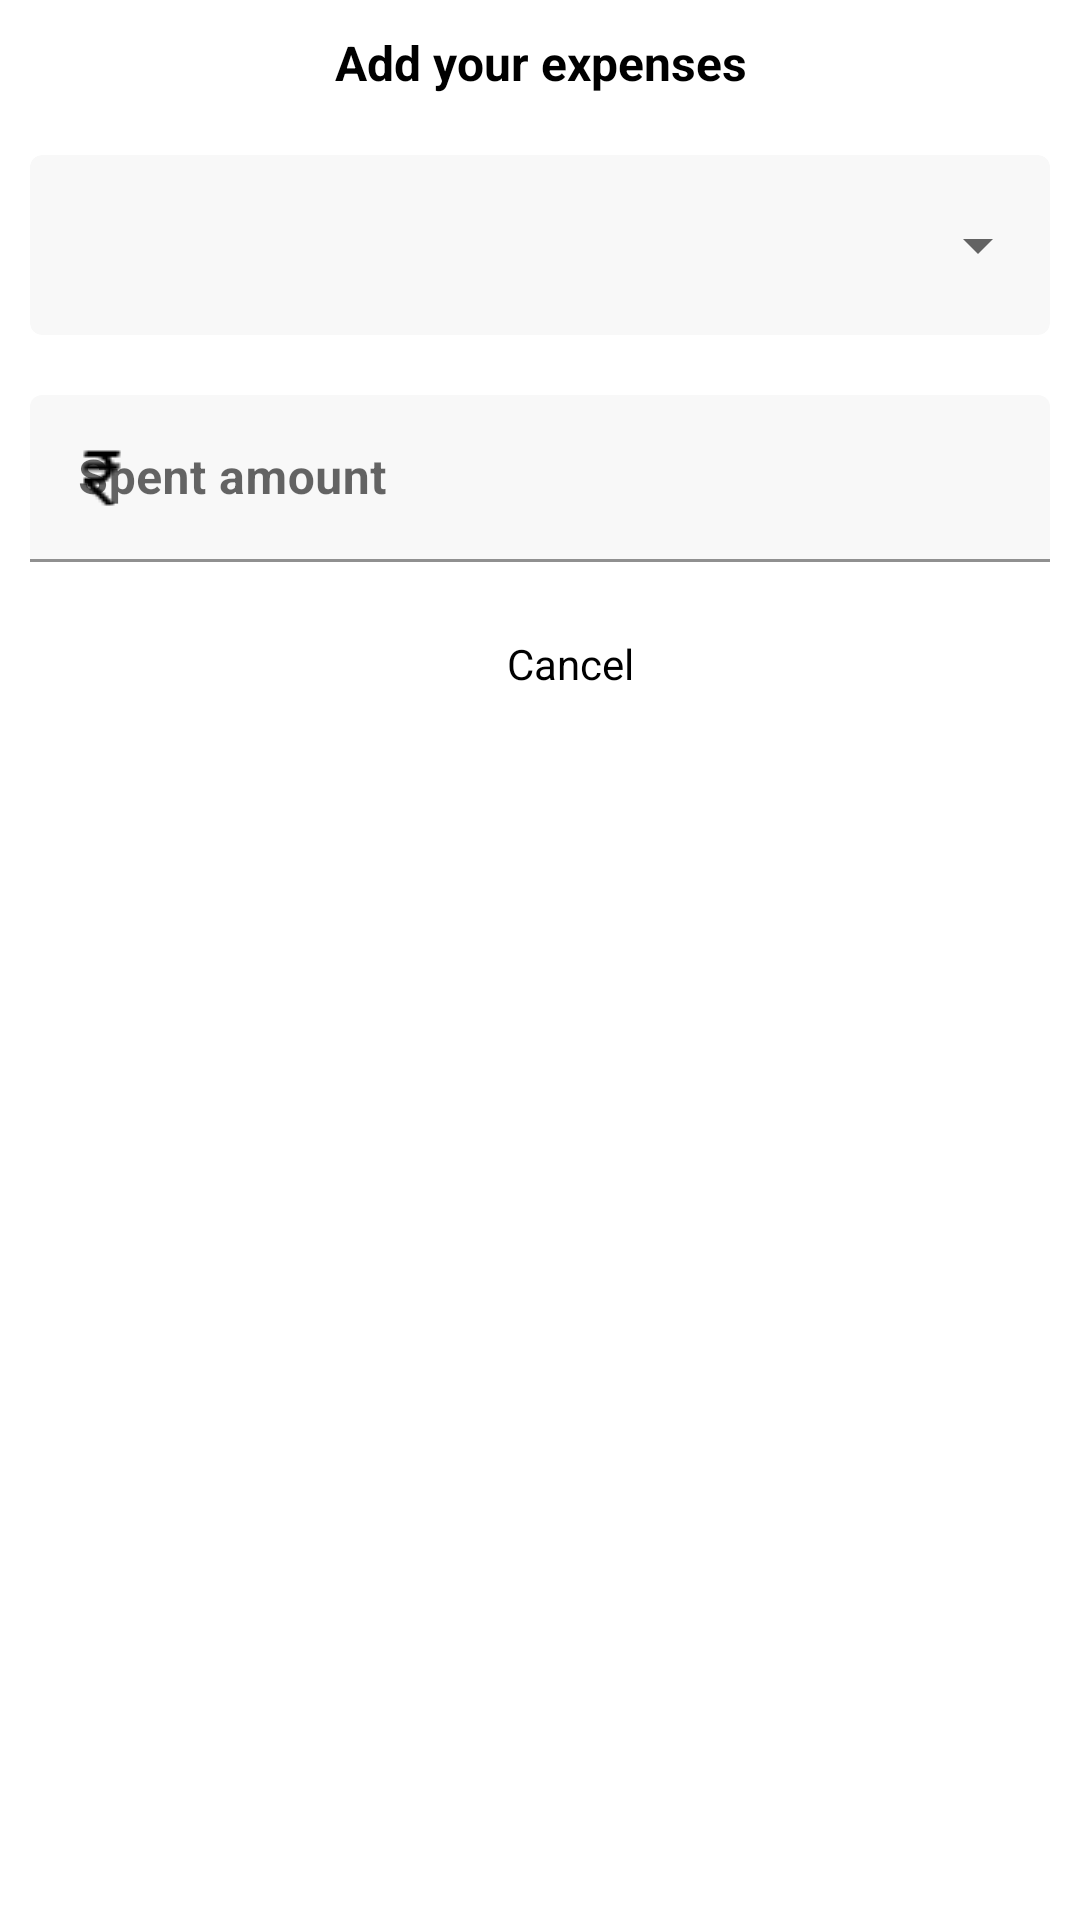

Layout XML and referenced resources for this Android screen:
<!-- AndroidManifest.xml: application theme Theme.BillSplitz -->
<!-- res/layout/dialog_add_personal_expenses.xml -->
<?xml version="1.0" encoding="utf-8"?>
<RelativeLayout xmlns:android="http://schemas.android.com/apk/res/android"
    xmlns:app="http://schemas.android.com/apk/res-auto"
    android:layout_width="match_parent"
    android:layout_height="wrap_content"
    android:layout_margin="5dp">

    <com.google.android.material.textview.MaterialTextView
        android:id="@+id/header_text"
        android:layout_width="match_parent"
        android:layout_height="wrap_content"
        android:gravity="center"
        android:padding="10dp"
        android:text="Add your expenses"
        android:textColor="@color/black"
        android:textSize="16sp"
        android:textStyle="bold" />

    <com.google.android.material.card.MaterialCardView
        android:id="@+id/expense_type_spinner_card"
        android:layout_width="match_parent"
        android:layout_height="wrap_content"
        android:layout_below="@id/header_text"
        android:layout_margin="10dp"
        app:cardBackgroundColor="@color/background_grey"
        app:cardElevation="0dp">

        <Spinner
            android:id="@+id/expense_type_spinner"
            android:layout_width="match_parent"
            android:layout_height="60dp" />

    </com.google.android.material.card.MaterialCardView>

    <com.google.android.material.textfield.TextInputLayout
        android:id="@+id/amountInputLayout"
        android:layout_width="match_parent"
        android:layout_height="wrap_content"
        android:layout_below="@id/expense_type_spinner_card"
        android:layout_margin="10dp"
        android:hint="Spent amount"
        app:hintTextColor="@color/black"
        app:startIconDrawable="@drawable/rupee"
        app:startIconTint="@color/black"
        app:boxBackgroundColor="@color/background_grey">

        <com.google.android.material.textfield.TextInputEditText
            android:id="@+id/amountEditText"
            android:layout_width="match_parent"
            android:layout_height="match_parent"
            android:inputType="numberDecimal"
            android:textColor="@color/black"
            android:textColorHint="@color/black"
            android:textStyle="bold" />

    </com.google.android.material.textfield.TextInputLayout>

    <Button
        android:id="@+id/saveBtn"
        style="@style/Widget.Material3.Button.TonalButton"
        android:layout_width="100dp"
        android:layout_height="wrap_content"
        android:layout_below="@id/amountInputLayout"
        android:layout_alignParentEnd="true"
        android:layout_marginEnd="10dp"
        android:backgroundTint="@color/purple_500"
        android:text="Save"
        android:textColor="@color/white"
        android:textSize="14sp"
        android:layout_marginBottom="10dp"/>

    <Button
        android:id="@+id/cancelBtn"
        style="@style/Widget.Material3.Button.OutlinedButton"
        android:layout_width="100dp"
        android:layout_height="wrap_content"
        android:layout_below="@id/amountInputLayout"
        android:layout_marginEnd="10dp"
        android:layout_marginBottom="10dp"
        android:layout_toStartOf="@id/saveBtn"
        android:text="Cancel"
        android:textColor="@color/black"
        android:textSize="14sp" />
</RelativeLayout>
<!-- resources referenced by this layout -->
<resources>
  <color name="background_grey">#F8F8F8</color>
  <color name="black">#FF000000</color>
  <color name="purple_500">#FF6200EE</color>
  <color name="white">#FFFFFFFF</color>
  <!-- drawable rupee: png bitmap (drawable, 332 bytes) -->
  <style name="Theme.BillSplitz" parent="Theme.MaterialComponents.DayNight.NoActionBar">
          
          <item name="colorPrimary">@color/purple_500</item>
          <item name="colorPrimaryVariant">@color/purple_700</item>
          <item name="colorOnPrimary">@color/white</item>
          
          <item name="colorSecondary">@color/teal_200</item>
          <item name="colorSecondaryVariant">@color/teal_700</item>
          <item name="colorOnSecondary">@color/black</item>
          
          <item name="android:windowTranslucentStatus">true</item>
          
      </style>
  <color name="purple_700">#FF3700B3</color>
  <color name="teal_200">#FF03DAC5</color>
  <color name="teal_700">#FF018786</color>
</resources>
